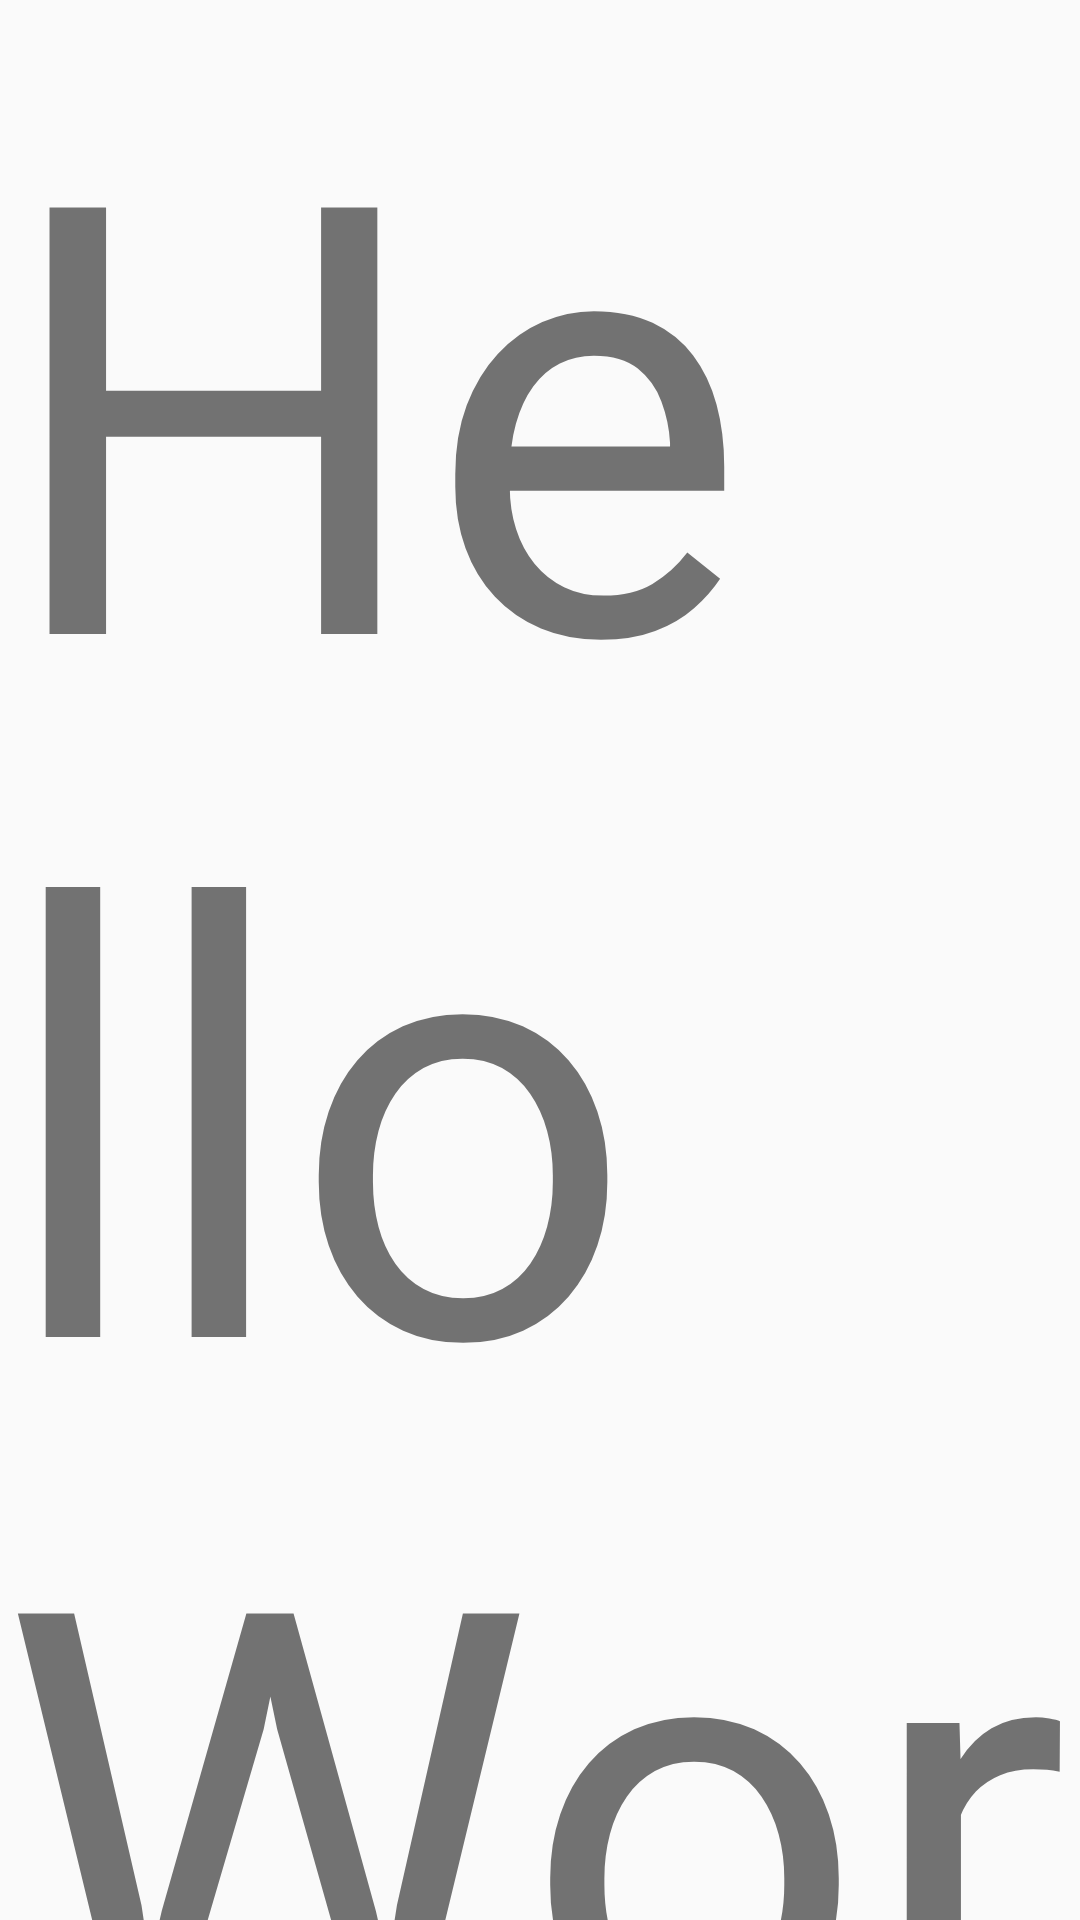

Android layout source for this screen:
<!-- AndroidManifest.xml: application theme AppTheme -->
<!-- res/layout/content_main.xml -->
<?xml version="1.0" encoding="utf-8"?>
<android.support.constraint.ConstraintLayout xmlns:android="http://schemas.android.com/apk/res/android"
    xmlns:app="http://schemas.android.com/apk/res-auto"
    xmlns:tools="http://schemas.android.com/tools"
    android:layout_width="match_parent"
    android:layout_height="match_parent"
    app:layout_behavior="@string/appbar_scrolling_view_behavior"
    tools:context="com.example.anush.shoppingitem.MainActivity"
    tools:showIn="@layout/activity_main">

    <TextView
        android:layout_width="wrap_content"
        android:layout_height="wrap_content"
        android:text="Hello World!"
        app:layout_constraintBottom_toBottomOf="parent"
        app:layout_constraintLeft_toLeftOf="parent"
        app:layout_constraintRight_toRightOf="parent"
        app:layout_constraintTop_toTopOf="parent" />

</android.support.constraint.ConstraintLayout>
<!-- res/layout/activity_main.xml (included above) -->
<?xml version="1.0" encoding="utf-8"?>
<android.support.design.widget.CoordinatorLayout xmlns:android="http://schemas.android.com/apk/res/android"
    xmlns:app="http://schemas.android.com/apk/res-auto"
    xmlns:tools="http://schemas.android.com/tools"
    android:layout_width="match_parent"
    android:layout_height="match_parent"
    tools:context="com.example.anush.shoppingitem.MainActivity"
    android:background="@color/colorGreen">

    <android.support.design.widget.AppBarLayout
        android:layout_width="match_parent"
        android:layout_height="wrap_content"
        android:theme="@style/ThemeOverlay.AppCompat.Light"
       >

        <android.support.v7.widget.Toolbar
            android:id="@+id/toolbar"
            android:layout_width="match_parent"
            android:layout_height="?attr/actionBarSize"
            android:background="?attr/colorAccent"
            app:popupTheme="@style/ThemeOverlay.AppCompat.Light"
            app:theme="@style/ThemeOverlay.AppCompat.Light"
            app:titleTextColor="#4682B4"
            app:title="@string/app_name"
            app:titleMarginStart="120dp"
            app:titleTextAppearance="@style/Toolbar.TitleText">
            </android.support.v7.widget.Toolbar>

    </android.support.design.widget.AppBarLayout>

    <android.support.design.widget.FloatingActionButton
        android:id="@+id/fab"
        android:layout_width="wrap_content"
        android:layout_height="wrap_content"
        android:layout_gravity="bottom|end"
        android:layout_margin="@dimen/fab_margin"
        app:srcCompat="@android:drawable/ic_dialog_email" />

    <LinearLayout
        android:layout_width="match_parent"
        android:layout_height="match_parent"
        android:layout_marginTop="55dp"
        android:orientation="vertical"
        android:layout_marginLeft="10dp"
        android:layout_marginRight="10dp"
        android:layout_marginBottom="0dp"
        android:onClick="startSpeechRecognition">

    <LinearLayout
        android:orientation="horizontal"
        android:layout_width="match_parent"
        android:layout_height="100dp"
        android:layout_gravity="center_horizontal"
        android:gravity="center_vertical|center_horizontal"
    >
        <TextView
        android:layout_width="180dp"
        android:layout_height="50dp"
        android:layout_below="@+id/text1"
        android:layout_marginTop="5dp"
        android:lines="2"
        android:id="@+id/text2"
        android:clickable="true"
        android:text="Welcome User!!!"
        android:autoLink="all"
        android:fontFamily="sans-serif"
        android:typeface="sans"
        android:textSize="25sp"
            android:layout_weight="0.05" />

        <ImageView
            android:id="@+id/imageView2"
            android:layout_width="100dp"
            android:layout_height="100dp"
            android:layout_marginTop="5dp"
            android:src="@drawable/commerce" />

    </LinearLayout>

        <TextView
            android:layout_width="300dp"
            android:layout_height="wrap_content"
            android:layout_marginTop="120dp"
            android:layout_marginLeft="25dp"
            android:id="@+id/text3"
            android:text="Captured image will appear here."
            android:fontFamily="sans-serif"
            android:typeface="sans"
            android:textSize="20sp" />
        <ImageView
            android:id="@+id/imageView1"
            android:layout_width="310dp"
            android:layout_height="180dp"
            android:layout_marginTop="40dp"
            android:layout_marginLeft="12dp"/>

    </LinearLayout>

</android.support.design.widget.CoordinatorLayout>
<!-- resources referenced by this layout -->
<resources>
  <color name="colorGreen">#FDF5E6</color>
  <string name="app_name">Shop-Stop</string>
  <style name="Toolbar.TitleText" parent="TextAppearance.Widget.AppCompat.Toolbar.Title">
          <item name="android:textSize">30sp</item>
      </style>
  <style name="AppTheme" parent="Theme.AppCompat.Light.DarkActionBar">
          
          <item name="android:textSize">200dp</item>
          <item name="colorPrimary">@color/colorPrimary</item>
          <item name="colorPrimaryDark">@color/colorPrimaryDark</item>
          <item name="colorAccent">@color/colorAccent</item>
      </style>
  <color name="colorPrimary">#3F51B5</color>
  <color name="colorPrimaryDark">#303F9F</color>
  <color name="colorAccent">#FFDAB9</color>
</resources>
